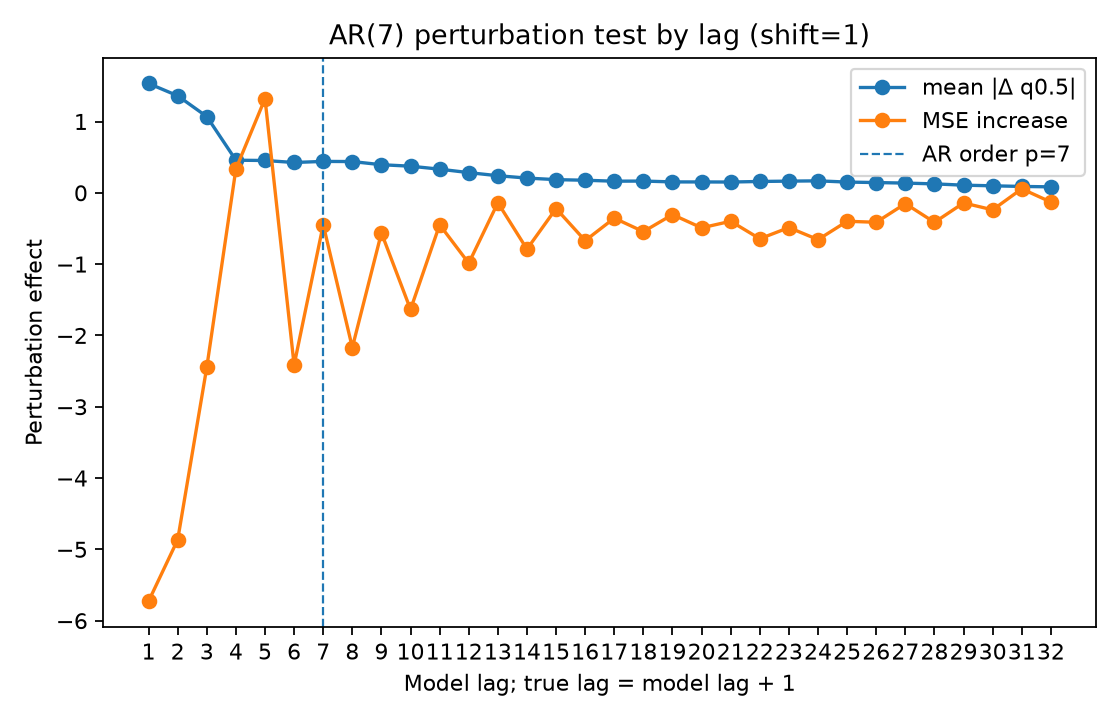

Data behind this chart, as committed beside it:
lag, true_lag, is_within_ar_order, true_lag_within_ar_order, mean_abs_delta, mean_squared_delta, mse_to_conditional_mean_after_perturb, mse_increase_to_conditional_mean
1.0, 2.0, 1.0, 1.0, 1.533, 7.334, 24.97, -5.728
2.0, 3.0, 1.0, 1.0, 1.361, 5.914, 25.83, -4.866
3.0, 4.0, 1.0, 1.0, 1.069, 3.191, 28.25, -2.446
4.0, 5.0, 1.0, 1.0, 0.4573, 0.6021, 31.03, 0.3345
5.0, 6.0, 1.0, 1.0, 0.4533, 0.8146, 32.01, 1.32
6.0, 7.0, 1.0, 1.0, 0.4253, 0.5704, 28.28, -2.415
7.0, 8.0, 1.0, 0.0, 0.4405, 0.7174, 30.25, -0.4481
8.0, 9.0, 0.0, 0.0, 0.4384, 0.6636, 28.52, -2.17
9.0, 10.0, 0.0, 0.0, 0.3941, 0.6164, 30.13, -0.5623
10.0, 11.0, 0.0, 0.0, 0.3734, 0.4682, 29.06, -1.636
11.0, 12.0, 0.0, 0.0, 0.3317, 0.4606, 30.25, -0.4478
12.0, 13.0, 0.0, 0.0, 0.2833, 0.2841, 29.71, -0.9872
13.0, 14.0, 0.0, 0.0, 0.2398, 0.2405, 30.55, -0.1391
14.0, 15.0, 0.0, 0.0, 0.2068, 0.1529, 29.9, -0.7894
15.0, 16.0, 0.0, 0.0, 0.1849, 0.1517, 30.47, -0.221
16.0, 17.0, 0.0, 0.0, 0.1763, 0.1125, 30.02, -0.6707
17.0, 18.0, 0.0, 0.0, 0.163, 0.09933, 30.34, -0.3549
18.0, 19.0, 0.0, 0.0, 0.1649, 0.09877, 30.15, -0.5445
19.0, 20.0, 0.0, 0.0, 0.1529, 0.08671, 30.39, -0.3051
20.0, 21.0, 0.0, 0.0, 0.1525, 0.0798, 30.2, -0.491
21.0, 22.0, 0.0, 0.0, 0.1513, 0.08517, 30.29, -0.3989
22.0, 23.0, 0.0, 0.0, 0.1593, 0.0856, 30.05, -0.6444
23.0, 24.0, 0.0, 0.0, 0.1639, 0.1023, 30.21, -0.4871
24.0, 25.0, 0.0, 0.0, 0.1679, 0.0981, 30.04, -0.6564
25.0, 26.0, 0.0, 0.0, 0.1506, 0.08003, 30.29, -0.399
26.0, 27.0, 0.0, 0.0, 0.144, 0.074, 30.28, -0.4131
27.0, 28.0, 0.0, 0.0, 0.1364, 0.06412, 30.54, -0.1512
28.0, 29.0, 0.0, 0.0, 0.1253, 0.0551, 30.28, -0.4141
29.0, 30.0, 0.0, 0.0, 0.1073, 0.03725, 30.55, -0.1419
30.0, 31.0, 0.0, 0.0, 0.0983, 0.03236, 30.45, -0.2388
31.0, 32.0, 0.0, 0.0, 0.08942, 0.02506, 30.75, 0.05616
32.0, 33.0, 0.0, 0.0, 0.0837, 0.01977, 30.56, -0.1299
